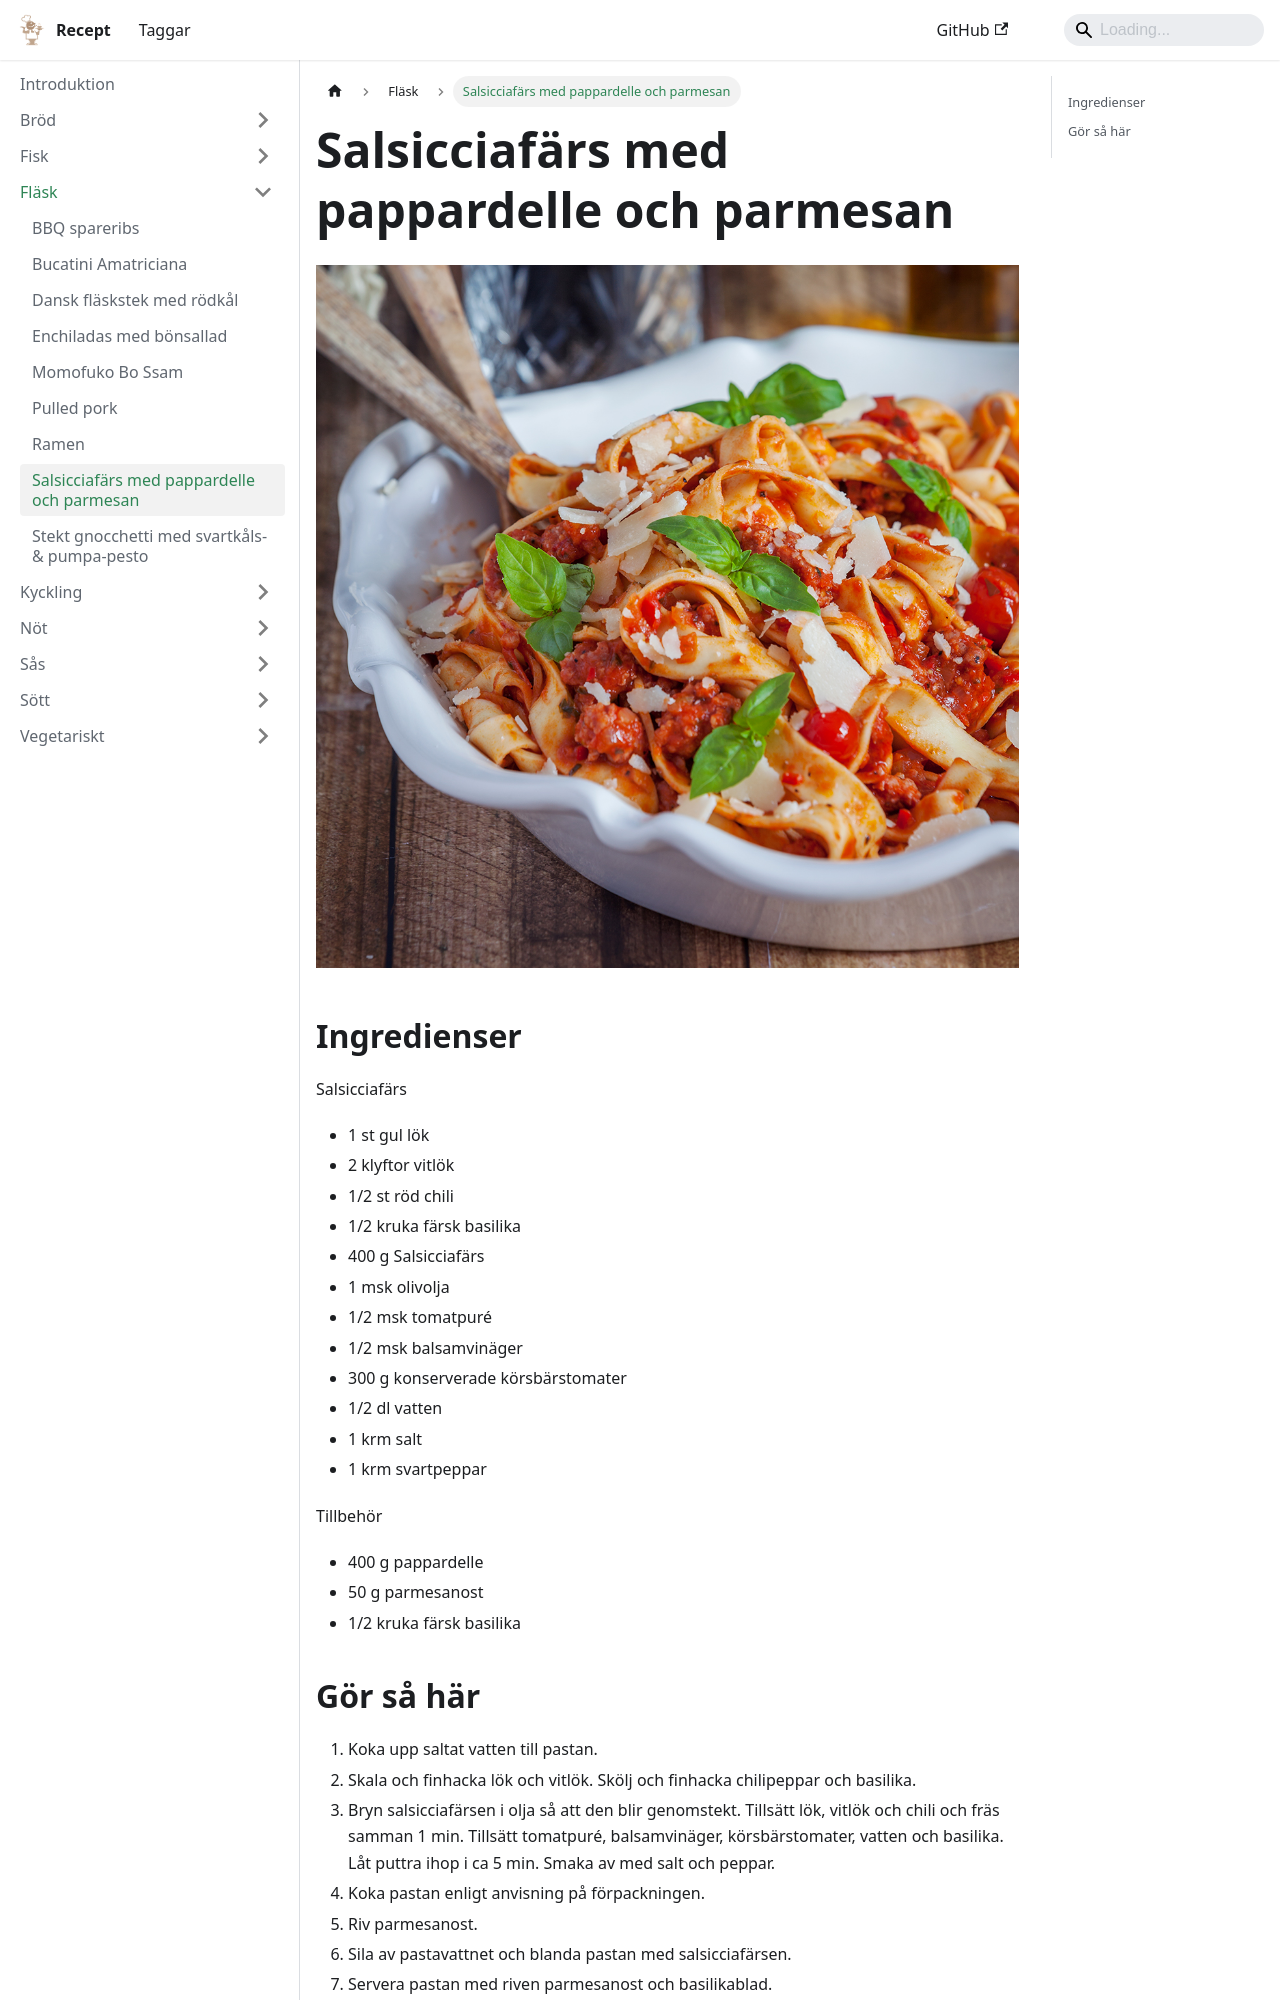

repository: FantasticFiasco/recipes · page: fläsk/salsicciafärs-med-pappardelle-och-parmesan/index.html · generator: docusaurus

---
tags:
    - italien
    - pasta
    - lunch
    - middag
---
# Salsicciafärs med pappardelle och parmesan

![image](./salsicciafärs-med-pappardelle-och-parmesan.jpg)

## Ingredienser

Salsicciafärs

- 1 st gul lök
- 2 klyftor vitlök
- 1/2 st röd chili
- 1/2 kruka färsk basilika
- 400 g Salsicciafärs
- 1 msk olivolja
- 1/2 msk tomatpuré
- 1/2 msk balsamvinäger
- 300 g konserverade körsbärstomater
- 1/2 dl vatten
- 1 krm salt
- 1 krm svartpeppar

Tillbehör

- 400 g pappardelle
- 50 g parmesanost
- 1/2 kruka färsk basilika
